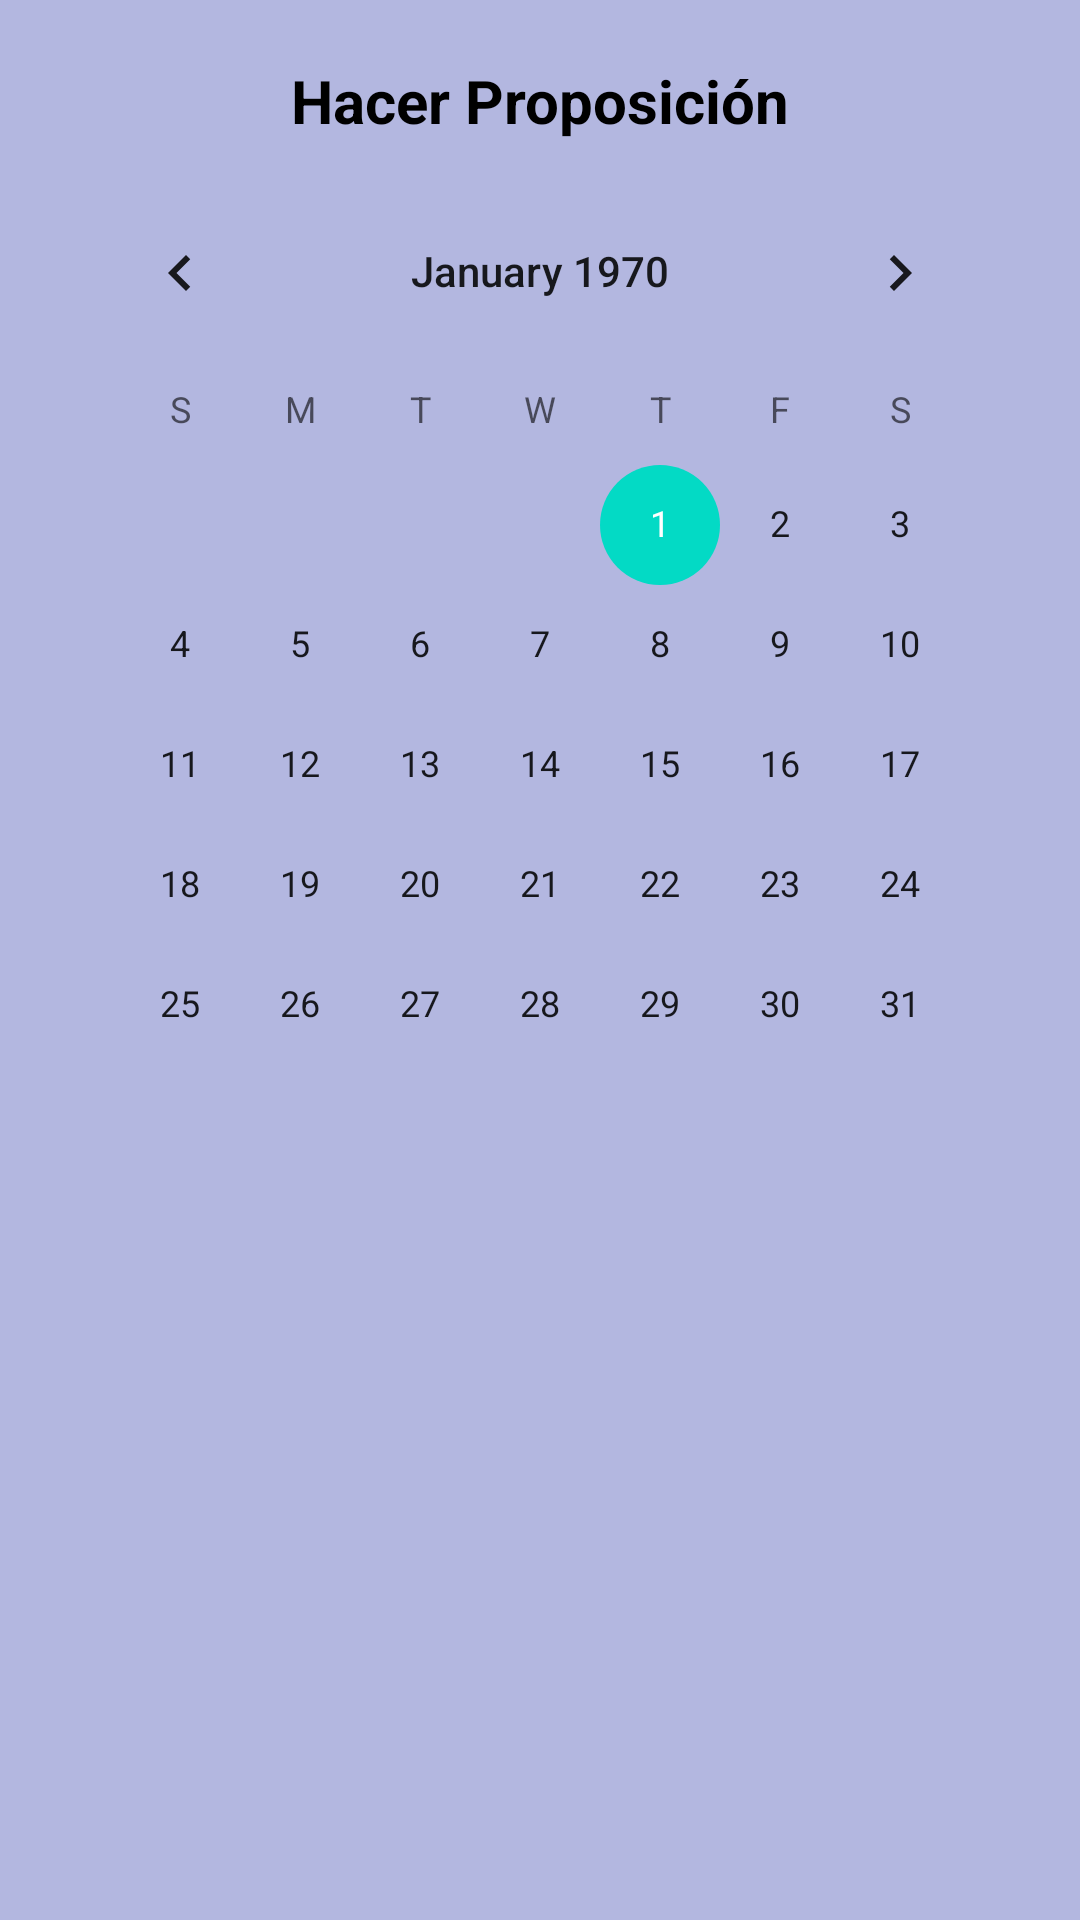

The Android layout XML behind this screen, and the referenced resources:
<!-- AndroidManifest.xml: application theme Theme.Kamtur.Light -->
<!-- res/layout/dialog_change_proposition.xml -->
<?xml version="1.0" encoding="utf-8"?>
<androidx.appcompat.widget.LinearLayoutCompat xmlns:android="http://schemas.android.com/apk/res/android"
    android:layout_width="350dp"
    android:layout_height="wrap_content"
    android:layout_gravity="center"
    android:background="@color/kamtur_background_card"
    android:orientation="vertical"
    android:padding="20dp">

    <TextView
        android:layout_width="match_parent"
        android:layout_height="wrap_content"
        android:gravity="center"
        android:text="@string/hacerProposicion"
        android:textSize="20sp"
        android:textStyle="bold"
        android:textColor="@color/black" />
    <CalendarView
        android:id="@+id/calendarView"
        android:layout_width="wrap_content"
        android:layout_height="match_parent"
        android:layout_marginBottom="15dp"
        android:layout_marginTop="10dp" />

    <Spinner
        android:id="@+id/spinTurnos"
        android:layout_width="200dp"
        android:layout_height="wrap_content"
        android:layout_gravity="center"
        android:layout_marginBottom="30dp"
        android:minHeight="48dp" />

    <com.google.android.material.button.MaterialButton
        android:id="@+id/btnPrponerCambio"
        android:layout_width="wrap_content"
        android:layout_height="wrap_content"
        android:layout_gravity="end"
        android:text="@string/proponer"/>

</androidx.appcompat.widget.LinearLayoutCompat>
<!-- resources referenced by this layout -->
<resources>
  <color name="black">#FF000000</color>
  <color name="kamtur_background_card">#66414BB2</color>
  <color name="white">#FFFFFFFF</color>
  <string name="hacerProposicion">Hacer Proposición</string>
  <string name="nombreTurno">Nombre Turno</string>
  <string name="proponer">Proponer</string>
  <style name="Theme.Kamtur.Light" parent="Theme.MaterialComponents.DayNight.NoActionBar">
          
          <item name="colorPrimary">@color/purple_500</item>
          <item name="colorPrimaryVariant">@color/purple_700</item>
          <item name="colorOnPrimary">@color/white</item>
          
          <item name="colorSecondary">@color/teal_200</item>
          <item name="colorSecondaryVariant">@color/teal_700</item>
          <item name="colorOnSecondary">@color/black</item>
          
          <item name="android:statusBarColor">@color/kamtur_background_top_bottom</item>
          
      </style>
  <color name="purple_500">#FF6200EE</color>
  <color name="purple_700">#FF3700B3</color>
  <color name="teal_200">#FF03DAC5</color>
  <color name="teal_700">#FF018786</color>
  <color name="kamtur_background_top_bottom">#66ABA3FF</color>
</resources>
